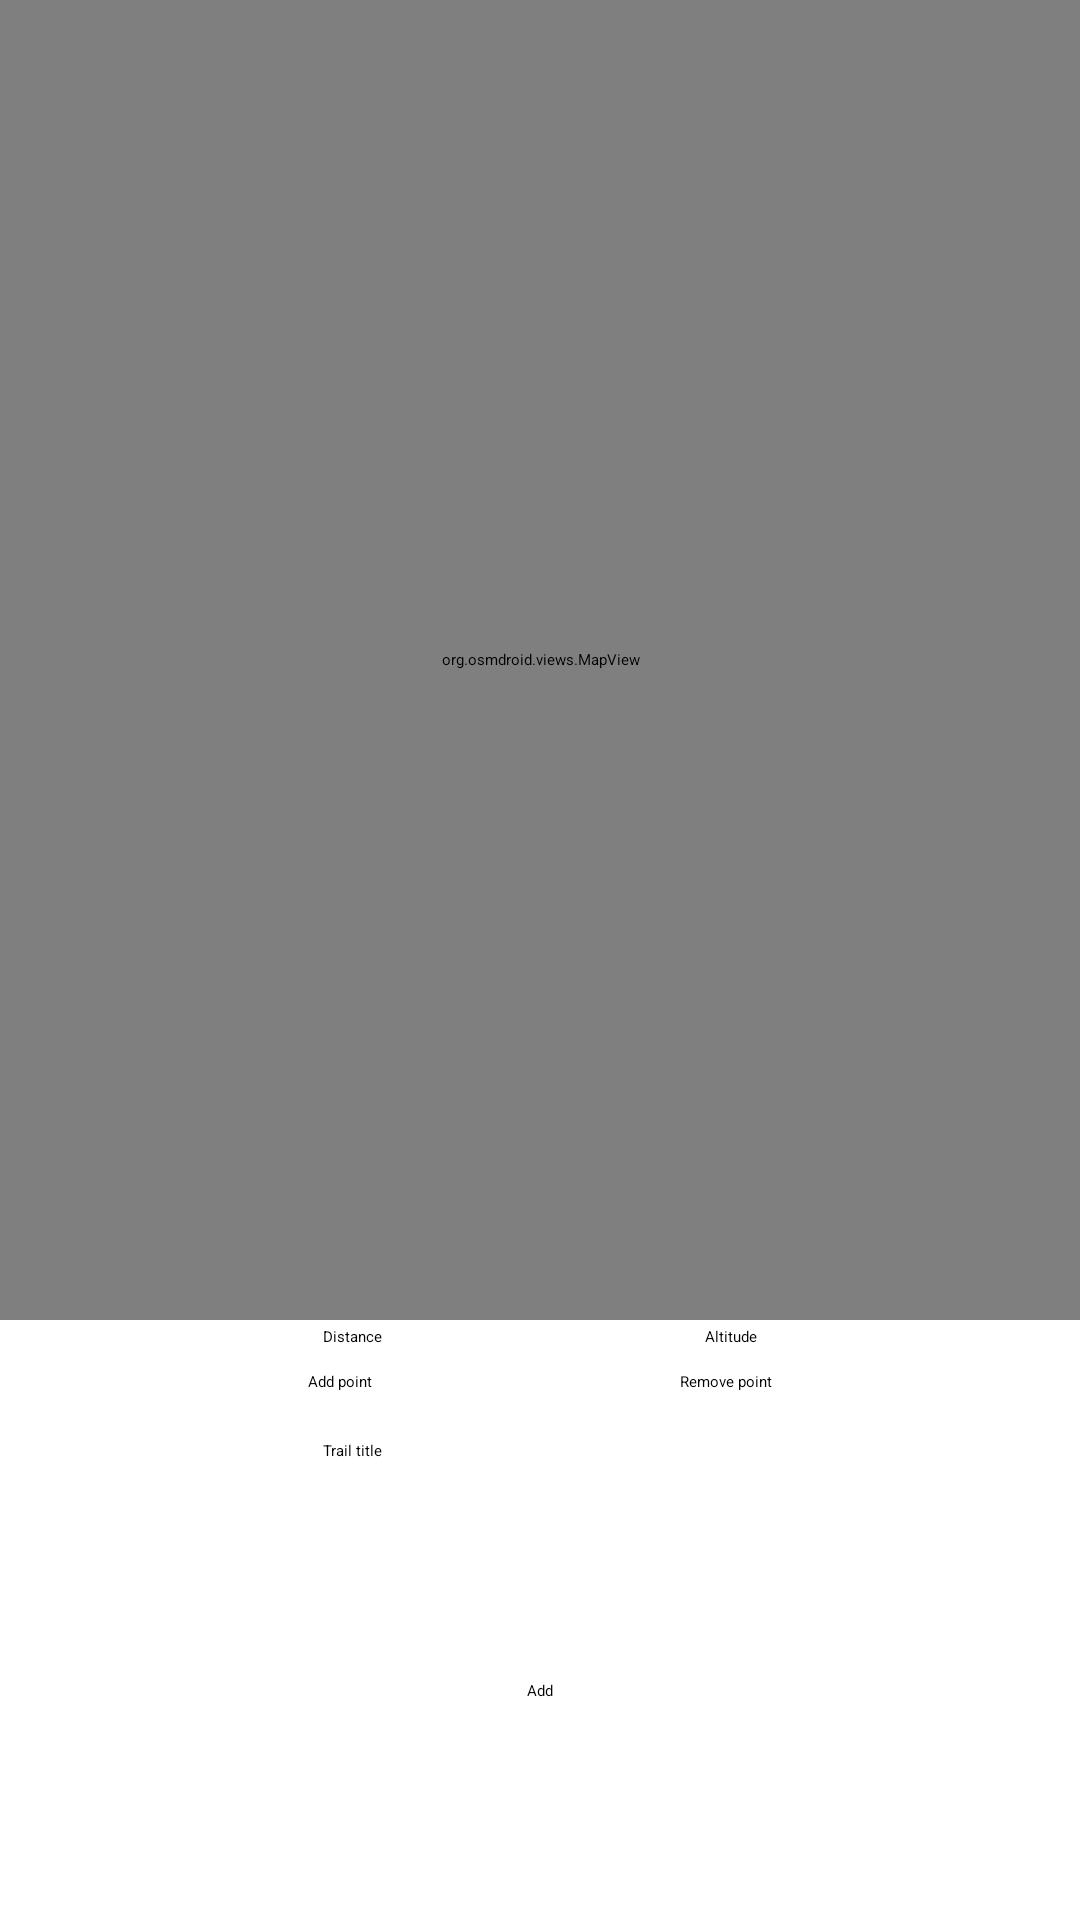

The Android layout XML behind this screen, and the referenced resources:
<!-- AndroidManifest.xml: application theme Theme.MySecondApp -->
<!-- res/layout/fragment_add_trail.xml -->
<?xml version="1.0" encoding="utf-8"?>
<androidx.constraintlayout.widget.ConstraintLayout xmlns:android="http://schemas.android.com/apk/res/android"
    xmlns:app="http://schemas.android.com/apk/res-auto"
    xmlns:tools="http://schemas.android.com/tools"
    android:id="@+id/frameLayout6"
    android:layout_width="match_parent"
    android:layout_height="match_parent"
    tools:context=".AddTrailFragment">

    <org.osmdroid.views.MapView
        android:id="@+id/map"
        tilesource="Mapnik"
        android:layout_width="fill_parent"
        android:layout_height="0dp"
        android:layout_marginBottom="200dp"
        app:layout_constraintBottom_toBottomOf="parent"
        app:layout_constraintEnd_toEndOf="parent"
        app:layout_constraintHorizontal_bias="0.0"
        app:layout_constraintStart_toStartOf="parent"
        app:layout_constraintTop_toTopOf="parent"></org.osmdroid.views.MapView>

    <Button
        android:id="@+id/startButton"
        android:layout_width="wrap_content"
        android:layout_height="wrap_content"
        android:layout_marginTop="@dimen/normalMargin"
        android:text="@string/addPoint"
        app:layout_constraintEnd_toStartOf="@+id/endButton"
        app:layout_constraintHorizontal_bias="0.5"
        app:layout_constraintHorizontal_chainStyle="spread"
        app:layout_constraintStart_toStartOf="parent"
        app:layout_constraintTop_toBottomOf="@+id/altitudeFragmentView" />

    <Button
        android:id="@+id/endButton"
        android:layout_width="wrap_content"
        android:layout_height="wrap_content"
        android:text="@string/cancelPoint"
        app:layout_constraintBaseline_toBaselineOf="@+id/startButton"
        app:layout_constraintEnd_toEndOf="parent"
        app:layout_constraintHorizontal_bias="0.5"
        app:layout_constraintStart_toEndOf="@+id/startButton" />

    <Button
        android:id="@+id/addTrailFragmentButton"
        android:layout_width="wrap_content"
        android:layout_height="wrap_content"
        android:text="@string/addButton"
        app:layout_constraintBottom_toBottomOf="parent"
        app:layout_constraintEnd_toEndOf="parent"
        app:layout_constraintStart_toStartOf="parent"
        app:layout_constraintTop_toBottomOf="@+id/trailTitleView" />

    <TextView
        android:id="@+id/distanceFragmentView"
        android:layout_width="wrap_content"
        android:layout_height="wrap_content"
        android:layout_marginTop="@dimen/smallMargin"
        android:text="@string/distanceView"
        app:layout_constraintEnd_toStartOf="@+id/altitudeFragmentView"
        app:layout_constraintHorizontal_bias="0.5"
        app:layout_constraintHorizontal_chainStyle="spread"
        app:layout_constraintStart_toStartOf="parent"
        app:layout_constraintTop_toBottomOf="@+id/map" />

    <TextView
        android:id="@+id/altitudeFragmentView"
        android:layout_width="wrap_content"
        android:layout_height="wrap_content"
        android:text="@string/altitudeView"
        app:layout_constraintBaseline_toBaselineOf="@+id/distanceFragmentView"
        app:layout_constraintEnd_toEndOf="parent"
        app:layout_constraintHorizontal_bias="0.5"
        app:layout_constraintStart_toEndOf="@+id/distanceFragmentView" />

    <TextView
        android:id="@+id/trailTitleView"
        android:layout_width="wrap_content"
        android:layout_height="wrap_content"
        android:layout_marginTop="@dimen/bigMargin"
        android:text="@string/trailTitle"
        app:layout_constraintEnd_toStartOf="@+id/trailTitleEditText"
        app:layout_constraintHorizontal_bias="0.5"
        app:layout_constraintHorizontal_chainStyle="packed"
        app:layout_constraintStart_toStartOf="parent"
        app:layout_constraintTop_toBottomOf="@+id/startButton" />

    <EditText
        android:id="@+id/trailTitleEditText"
        android:layout_width="125dp"
        android:layout_height="wrap_content"
        android:ems="10"
        android:inputType="textPersonName"
        app:layout_constraintBaseline_toBaselineOf="@+id/trailTitleView"
        app:layout_constraintEnd_toEndOf="parent"
        app:layout_constraintHorizontal_bias="0.5"
        app:layout_constraintStart_toEndOf="@+id/trailTitleView" />
</androidx.constraintlayout.widget.ConstraintLayout>
<!-- resources referenced by this layout -->
<resources>
  <dimen name="bigMargin">16dp</dimen>
  <dimen name="normalMargin">8dp</dimen>
  <dimen name="smallMargin">2dp</dimen>
  <string name="addButton">Add</string>
  <string name="addPoint">Add point</string>
  <string name="altitudeView">Altitude</string>
  <string name="cancelPoint">Remove point</string>
  <string name="distanceView">Distance</string>
  <string name="trailTitle">Trail title</string>
  <style name="Theme.MySecondApp" parent="Theme.MaterialComponents.DayNight.DarkActionBar">
          
          <item name="colorPrimary">@color/green_primary</item>
          <item name="colorPrimaryVariant">@color/green_dark</item>
          <item name="colorOnPrimary">@color/black</item>
          
          <item name="colorSecondary">@color/blueGrey_dark</item>
          <item name="colorSecondaryVariant">@color/blueGrey_primary</item>
          <item name="colorOnSecondary">@color/black</item>
          
          <item name="android:statusBarColor">?attr/colorPrimaryVariant</item>
          
          <item name="materialButtonStyle">@style/MyCustomButton</item>
      </style>
  <color name="green_primary">#81c784</color>
  <color name="green_dark">#519657</color>
  <color name="black">#FF000000</color>
  <color name="blueGrey_dark">#62757f</color>
  <color name="blueGrey_primary">#90a4ae</color>
  <style name="MyCustomButton" parent="Widget.MaterialComponents.Button">
          <item name="android:textStyle">bold</item>
          <item name="cornerRadius">0dp</item>
          <item name="android:fontFamily">sans-serif-condensed-medium</item>
          <item name="android:padding">1dp</item>
      </style>
</resources>
